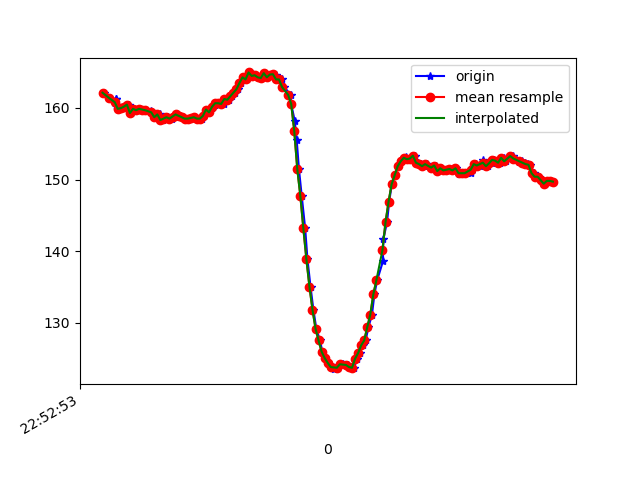

The file beside this chart, header and first rows:
1617835973629, 531617247545474, 162.10938, -237.59766, -56.445312
1617835973661, 531617264362713, 161.4, -236.9, -57.13
1617835973706, 531617284262604, 161.2, -237.3, -56.25
1617835973709, 531617303338418, 161.2, -237.3, -56.84
1617835973711, 531617322322669, 160.3, -238, -56.74
1617835973714, 531617341276398, 160.4, -237.8, -56.15
1617835973728, 531617360443777, 159.9, -237.9, -56.05
1617835973750, 531617379428028, 160, -238.4, -55.57
1617835973776, 531617398717492, 160.2, -238.1, -55.76
1617835973791, 531617417915393, 160.4, -239.1, -56.05
1617835973805, 531617437113293, 159.3, -238.5, -56.05
1617835973824, 531617456158586, 159.9, -238.6, -56.74
1617835973844, 531617475142837, 159.7, -238.9, -56.05
1617835973864, 531617494188131, 159.9, -238.3, -56.05
1617835973886, 531617513202903, 159.8, -239.1, -56.54
1617835973901, 531617532248197, 159.7, -239.1, -56.84
1617835973941, 531617551293490, 159.6, -239.4, -56.15
1617835973944, 531617570430348, 159.5, -239.5, -56.84
1617835973959, 531617589750333, 159.1, -239.4, -57.52
1617835973979, 531617608704063, 158.7, -240.2, -56.84
1617835973998, 531617627779878, 159.1, -239.8, -56.54
1617835974018, 531617646825172, 158.3, -240.7, -56.45
1617835974034, 531617665839944, 158.5, -240.6, -57.13
1617835974053, 531617684854716, 158.7, -240.5, -57.52
1617835974074, 531617703900010, 158.5, -240.6, -56.84
1617835974093, 531617722975825, 158.8, -240.6, -58.2
1617835974109, 531617742051640, 159.1, -240.7, -57.23
1617835974131, 531617761035891, 158.9, -240.5, -56.93
1617835974148, 531617780081184, 158.7, -241.1, -56.93
1617835974170, 531617799156999, 158.5, -241.3, -57.23
1617835974188, 531617818110729, 158.5, -240.8, -57.91
1617835974206, 531617837247586, 158.6, -240.9, -57.81
1617835974228, 531617856476008, 158.7, -240.1, -57.52
1617835974250, 531617875429738, 158.5, -240.4, -56.84
1617835974272, 531617894505552, 158.5, -240, -57.13
1617835974290, 531617913795016, 158.9, -240.6, -57.32
1617835974305, 531617932809789, 159.8, -240.5, -58.01
1617835974321, 531617951763519, 159.4, -240.5, -57.52
1617835974341, 531617970839333, 160, -240.3, -57.81
1617835974358, 531617989884627, 160.4, -240.3, -58.59
1617835974377, 531618008929921, 160.6, -239.6, -57.91
1617835974396, 531618027975214, 160.6, -240, -57.91
1617835974418, 531618047081550, 160.5, -239.6, -56.54
1617835974439, 531618066309972, 161.2, -239, -57.23
1617835974453, 531618085416379, 161.1, -238.3, -57.13
1617835974472, 531618104431151, 161.6, -238.3, -57.13
1617835974490, 531618123476445, 162.1, -237.7, -56.54
1617835974512, 531618142521738, 162.6, -237.2, -56.45
1617835974533, 531618161567032, 163.5, -237, -56.45
1617835974548, 531618180734411, 164.3, -237.3, -56.05
1617835974570, 531618199749183, 164, -236.4, -55.86
1617835974592, 531618218916562, 164.9, -235.9, -55.18
1617835974608, 531618238144984, 164.5, -235.5, -55.47
1617835974624, 531618257129235, 164.6, -235.8, -55.57
1617835974645, 531618276113486, 164.3, -235.6, -54.79
1617835974666, 531618295158779, 164.2, -235.7, -54.88
1617835974681, 531618314173551, 164.8, -236.2, -54.79
1617835974700, 531618333188324, 164.3, -236, -55.37
1617835974721, 531618352203096, 164.6, -236.5, -55.47
1617835974741, 531618371706209, 164.7, -236.2, -55.57
1617835974759, 531618390324205, 164.6, -236.8, -55.86
... 95 more rows
